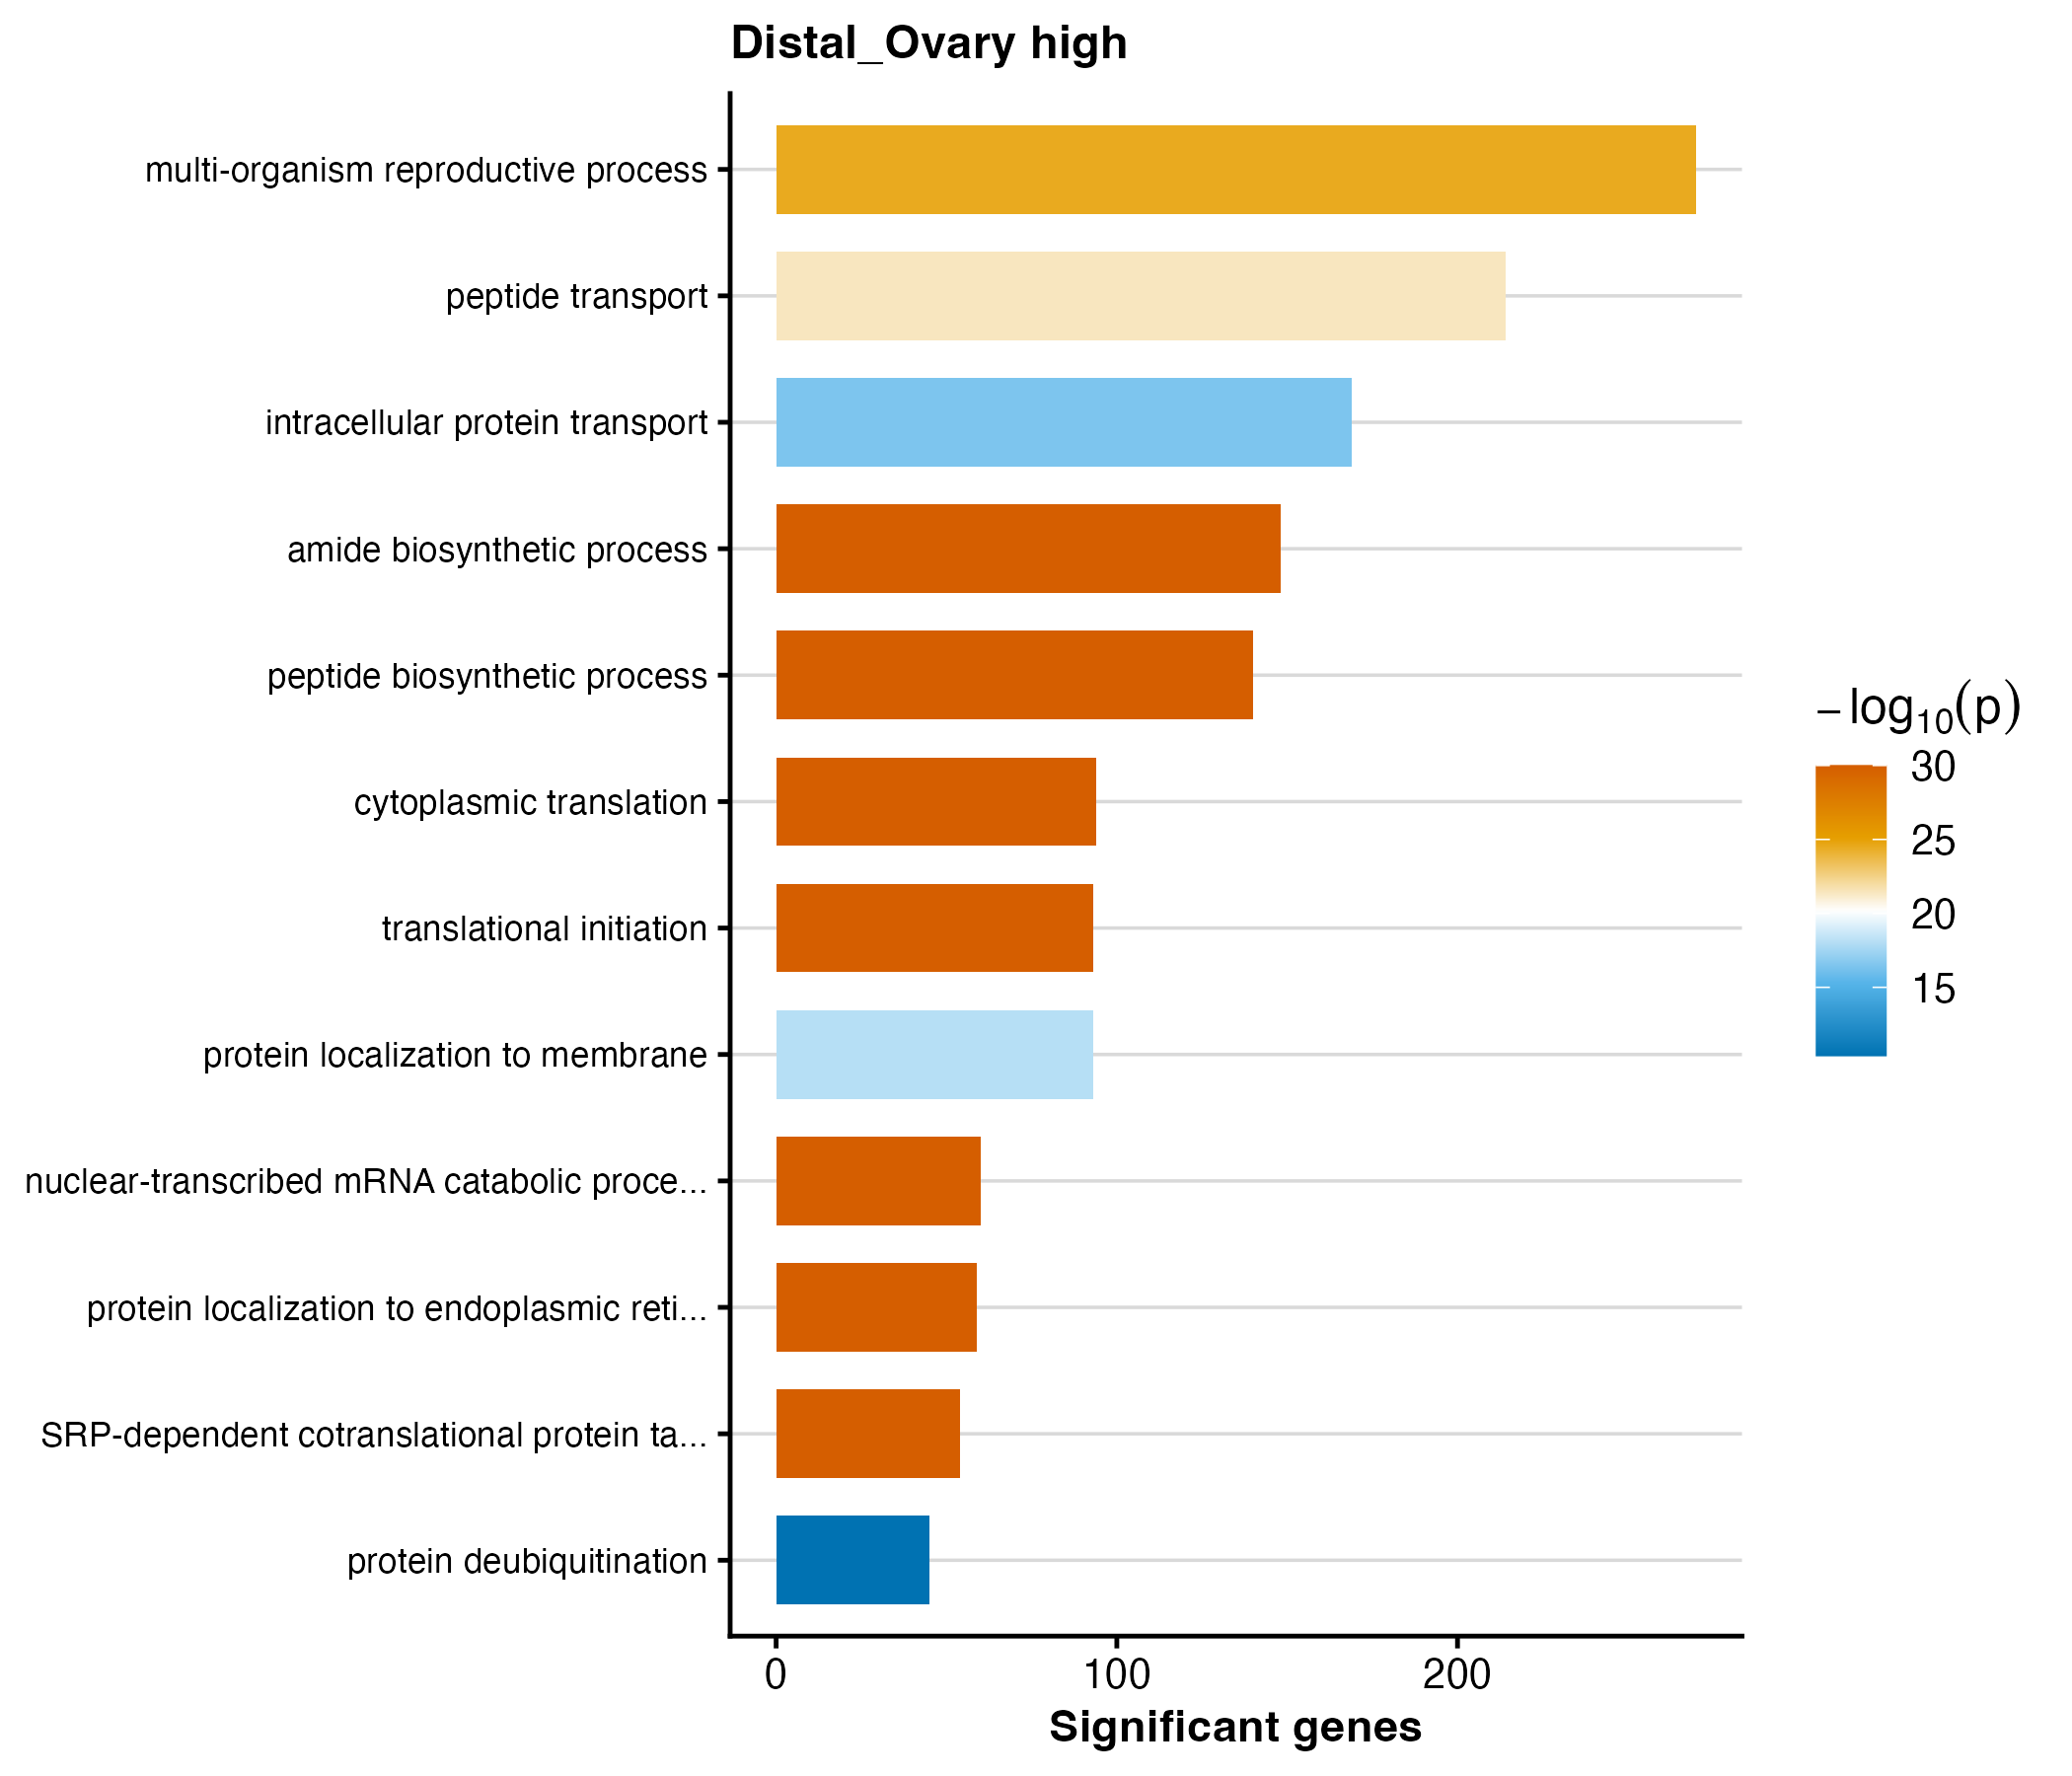

Values plotted in this chart, from the file beside it:
GO.ID	Term	Annotated	Significant	Expected	weight01_fisher	p_value
GO:0002181	cytoplasmic translation	118	94	12.96	< 1e-30	9.999999999999999e-31
GO:0006413	translational initiation	142	93	15.59	< 1e-30	9.999999999999999e-31
GO:0006614	SRP-dependent cotranslational protein ta…	63	54	6.92	< 1e-30	9.999999999999999e-31
GO:0043043	peptide biosynthetic process	392	140	43.05	< 1e-30	9.999999999999999e-31
GO:0043604	amide biosynthetic process	418	148	45.9	< 1e-30	9.999999999999999e-31
GO:0000184	nuclear-transcribed mRNA catabolic proce…	83	60	9.11	< 1e-30	9.999999999999999e-31
GO:0070972	protein localization to endoplasmic reti…	87	59	9.55	< 1e-30	9.999999999999999e-31
GO:0044703	multi-organism reproductive process	1448	270	159	3.3e-25	3.3e-25
GO:0015833	peptide transport	1019	214	111.9	3.8e-22	3.8e-22
GO:0072657	protein localization to membrane	367	93	40.3	8.2e-19	8.2e-19
GO:0006886	intracellular protein transport	689	169	75.66	3.8e-17	3.8e-17
GO:0016579	protein deubiquitination	146	45	16.03	4.3e-11	4.3e-11
